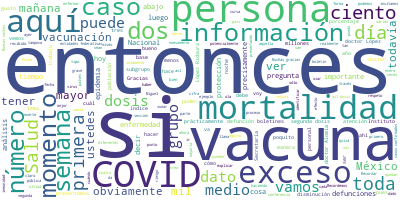

The data file committed next to this chart (first rows):
Participante, Texto, Sentimiento, Palabras, Dia, Mes, Anio
JOSE LUIS ALOMIA ZEGARRA, Claro, con mucho gusto, señor subsecreta…, 0.0, 6, 29, 03, 2021
JOSE LUIS ALOMIA ZEGARRA, Muy buenas noches a todas y todos los pr…, 0.0, 42, 29, 03, 2021
JOSE LUIS ALOMIA ZEGARRA, Como ustedes vieron en el informe que pr…, 0.0, 60, 29, 03, 2021
JOSE LUIS ALOMIA ZEGARRA, Normalmente, lo que tenemos en las últim…, 0.0, 66, 29, 03, 2021
JOSE LUIS ALOMIA ZEGARRA, Es un poco lo que vemos precisamente en …, 0.0, 66, 29, 03, 2021
JOSE LUIS ALOMIA ZEGARRA, Bueno, ese efecto se produce todavía con…, 0.0, 39, 29, 03, 2021
JOSE LUIS ALOMIA ZEGARRA, Pero entonces ya en datos obviamente muc…, 0.0, 70, 29, 03, 2021
JOSE LUIS ALOMIA ZEGARRA, ¿Cuál es esta disminución para las últim…, 0.0, 10, 29, 03, 2021
JOSE LUIS ALOMIA ZEGARRA, Menos nueve por ciento, y sabemos que es…, 0.0, 36, 29, 03, 2021
JOSE LUIS ALOMIA ZEGARRA, Y están representadas en esta curva las …, 0.0, 41, 29, 03, 2021
JOSE LUIS ALOMIA ZEGARRA, Continuamos con nuestro indicador de cas…, 0.0, 92, 29, 03, 2021
JOSE LUIS ALOMIA ZEGARRA, Actualizamos las personas además con esq…, 0.0, 59, 29, 03, 2021
JOSE LUIS ALOMIA ZEGARRA, Entonces, al día de hoy 850 mil 939 pers…, 0.0, 65, 29, 03, 2021
JOSE LUIS ALOMIA ZEGARRA, Si vemos la siguiente diapositiva, vamos…, 0.0, 71, 29, 03, 2021
JOSE LUIS ALOMIA ZEGARRA, Podemos ver ese comportamiento clarament…, 0.0, 93, 29, 03, 2021
JOSE LUIS ALOMIA ZEGARRA, Si vemos la siguiente diapositiva, enfoc…, 0.0, 95, 29, 03, 2021
JOSE LUIS ALOMIA ZEGARRA, Si vemos en la siguiente diapositiva, en…, 0.0, 82, 29, 03, 2021
JOSE LUIS ALOMIA ZEGARRA, Entonces, dos indicadores importantes: l…, 0.0, 39, 29, 03, 2021
JOSE LUIS ALOMIA ZEGARRA, Pero recordemos, esto no debe de ser un …, 0.0, 43, 29, 03, 2021
JOSE LUIS ALOMIA ZEGARRA, Recordemos que todavía quedan muchas per…, 0.0, 36, 29, 03, 2021
HUGO LOPEZ-GATELL RAMIREZ, Gracias, doctor Alomía., 0.0, 3, 29, 03, 2021
HUGO LOPEZ-GATELL RAMIREZ, Vamos a hablar ahora de vacunación. Reco…, 0.0, 39, 29, 03, 2021
HUGO LOPEZ-GATELL RAMIREZ, Hemos empezado desde la persona más años…, 0.0, 79, 29, 03, 2021
HUGO LOPEZ-GATELL RAMIREZ, Hoy se aplicaron 171 mil 787 dosis de va…, 0.0, 44, 29, 03, 2021
HUGO LOPEZ-GATELL RAMIREZ, Siete millones, ya tenemos más de siete …, 0.0, 37, 29, 03, 2021
HUGO LOPEZ-GATELL RAMIREZ, En cada uno de los casos de las cinco va…, 0.0, 53, 29, 03, 2021
HUGO LOPEZ-GATELL RAMIREZ, Y también recordar, como decíamos el vie…, 0.0, 93, 29, 03, 2021
HUGO LOPEZ-GATELL RAMIREZ, Aquí están los grupos poblacionales defi…, 0.0, 63, 29, 03, 2021
HUGO LOPEZ-GATELL RAMIREZ, Mientras tanto seguiremos vacunando al p…, 0.0, 120, 29, 03, 2021
HUGO LOPEZ-GATELL RAMIREZ, Tercera línea, definimos todo lo demás i…, 0.0, 27, 29, 03, 2021
HUGO LOPEZ-GATELL RAMIREZ, Cinco millones 347 mil 843 personas adul…, 0.0, 32, 29, 03, 2021
HUGO LOPEZ-GATELL RAMIREZ, Los Esavis los seguiremos presentando si…, 0.0, 80, 29, 03, 2021
HUGO LOPEZ-GATELL RAMIREZ, Ayer por la noche recibimos un millón 51…, 0.0, 47, 29, 03, 2021
HUGO LOPEZ-GATELL RAMIREZ, Como se ha explicado, el mecanismo es: h…, 0.0, 88, 29, 03, 2021
HUGO LOPEZ-GATELL RAMIREZ, Esta es la distribución hasta el momento…, 0.0, 38, 29, 03, 2021
HUGO LOPEZ-GATELL RAMIREZ, Dos millones 380 mil 600 de la vacuna As…, 0.0, 53, 29, 03, 2021
HUGO LOPEZ-GATELL RAMIREZ, Un millón más tenemos ya de la vacuna Si…, 0.0, 20, 29, 03, 2021
HUGO LOPEZ-GATELL RAMIREZ, De Sputnik V, la vacuna del Instituto Ga…, 0.0, 54, 29, 03, 2021
HUGO LOPEZ-GATELL RAMIREZ, Y CanSino, que ya está también liberada.…, 0.0, 43, 29, 03, 2021
HUGO LOPEZ-GATELL RAMIREZ, ¿Cuál es la importancia de tener en este…, 0.0, 12, 29, 03, 2021
HUGO LOPEZ-GATELL RAMIREZ, Una, que la gran mayoría ya se pusieron., 0.0, 8, 29, 03, 2021
HUGO LOPEZ-GATELL RAMIREZ, Y lo segundo, que en la última semana re…, 0.0, 50, 29, 03, 2021
HUGO LOPEZ-GATELL RAMIREZ, Desde luego, esto es falta de informació…, 0.0, 66, 29, 03, 2021
HUGO LOPEZ-GATELL RAMIREZ, Entonces, todo esto es un proceso contin…, 0.0, 47, 29, 03, 2021
HUGO LOPEZ-GATELL RAMIREZ, Y mañana en el Pulso de la Salud vamos a…, 0.0, 48, 29, 03, 2021
HUGO LOPEZ-GATELL RAMIREZ, Lo que es reciente y lo explicamos a det…, 0.0, 77, 29, 03, 2021
HUGO LOPEZ-GATELL RAMIREZ, Entonces, tengamos muy claras estas idea…, 0.0, 12, 29, 03, 2021
HUGO LOPEZ-GATELL RAMIREZ, Un recordatorio básico: lávate las manos…, 0.0, 50, 29, 03, 2021
HUGO LOPEZ-GATELL RAMIREZ, Aquella pregunta de si es preferente agu…, 0.0, 57, 29, 03, 2021
HUGO LOPEZ-GATELL RAMIREZ, Muy bien, vamos a empezar con la sesión …, 0.0, 26, 29, 03, 2021
PREGUNTA, Gracias, doctor. Buenas noches., 0.0, 4, 29, 03, 2021
PREGUNTA, Tengo una pregunta sobre el asunto de la…, 0.0, 55, 29, 03, 2021
PREGUNTA, Chile está prácticamente igual que en su…, 0.0, 32, 29, 03, 2021
PREGUNTA, Entonces, la pregunta es si ustedes tien…, 0.0, 13, 29, 03, 2021
PREGUNTA, Nosotros, que a veces especulamos cuando…, 0.0, 28, 29, 03, 2021
PREGUNTA, ¿Se acuerda que nos había explicado que …, 0.0, 26, 29, 03, 2021
PREGUNTA, Entonces, no sabíamos todavía qué tipo d…, 0.0, 16, 29, 03, 2021
HUGO LOPEZ-GATELL RAMIREZ, Muchas gracias. Gracias, Daniela Pastran…, 0.0, 8, 29, 03, 2021
HUGO LOPEZ-GATELL RAMIREZ, Efectivamente, esa es una pregunta que e…, 0.0, 50, 29, 03, 2021
HUGO LOPEZ-GATELL RAMIREZ, En general, cuando uno piensa en las vac…, 0.0, 60, 29, 03, 2021
... 146 more rows
